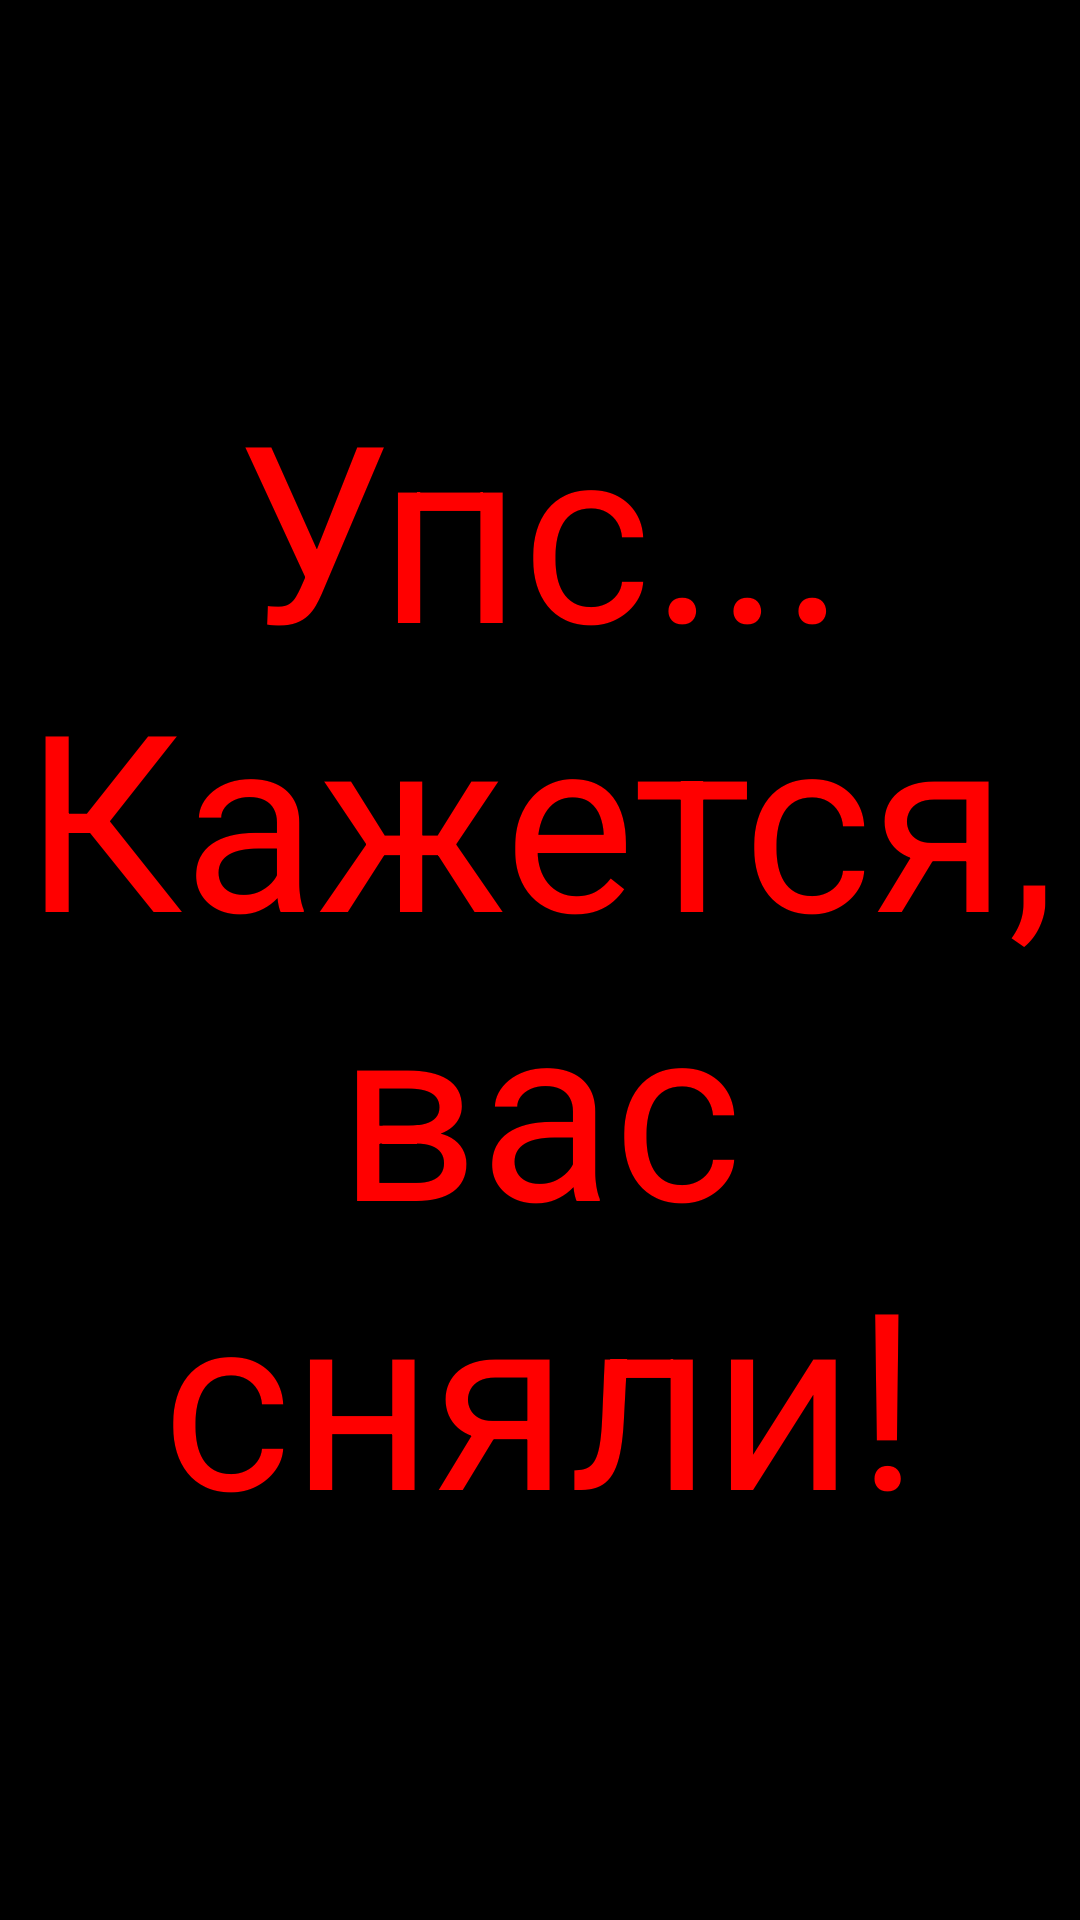

The Android layout XML behind this screen, and the referenced resources:
<!-- AndroidManifest.xml: application theme AppTheme -->
<!-- res/layout/dead.xml -->
<LinearLayout xmlns:android="http://schemas.android.com/apk/res/android"
    android:layout_width="match_parent"
    android:layout_height="match_parent"
	android:gravity="center"
	android:background="#000">
    <TextView
        android:text="@string/dead"
        android:layout_width="wrap_content"
        android:layout_height="wrap_content"
		android:textColor="#f00"
		android:textSize="40pt"
		android:gravity="center"/>
</LinearLayout>
<!-- resources referenced by this layout -->
<resources>
  <string name="dead">Упс... Кажется, вас сняли!</string>
  <style name="AppTheme" parent="@android:style/Theme.Holo.Light">
  		<item name="android:windowActionBar">false</item>
  		<item name="android:windowNoTitle">true</item>
  		<item name="android:windowFullscreen">true</item>
  	</style>
</resources>
